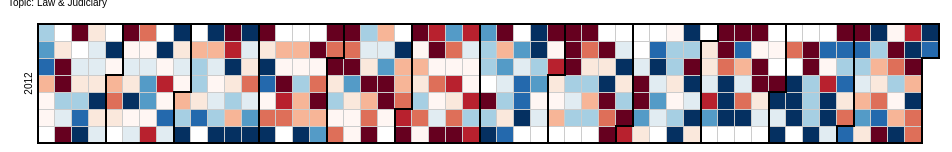
D3 v3 page, settled after 360 driven frames (6 s of simulated time); the page loaded 1 data file(s).



var width = 960,
    height = 136,
    cellSize = 17; // cell size

var day = d3.time.format("%w"),
    week = d3.time.format("%U"),
    percent = d3.format(".1%"),
    format = d3.time.format("%Y-%m-%d");

var color = d3.scale.quantize()
    .domain([-1.0, 1.0])
    .range(d3.range(11).map(function(d) { return "q" + d + "-11"; }));

var svg = d3.select("body").selectAll("svg")
    .data(d3.range(2012, 2013))
  .enter().append("svg")
    .attr("width", width)
    .attr("height", height)
    .attr("class", "RdYlGn")
  .append("g")
    .attr("transform", "translate(" + ((width - cellSize * 53) / 2) + "," + (height - cellSize * 7 - 1) + ")");

svg.append("text")
    .attr("transform", "translate(-6," + cellSize * 3.5 + ")rotate(-90)")
    .style("text-anchor", "middle")
    .text(function(d) { return d; });

var rect = svg.selectAll(".day")
    .data(function(d) { return d3.time.days(new Date(d, 0, 1), new Date(d + 1, 0, 1)); })
  .enter().append("rect")
    .attr("class", "day")
    .attr("width", cellSize)
    .attr("height", cellSize)
    .attr("x", function(d) { return week(d) * cellSize; })
    .attr("y", function(d) { return day(d) * cellSize; })
    .datum(format);

rect.append("title")
    .text(function(d) { return d; });

svg.selectAll(".month")
    .data(function(d) { return d3.time.months(new Date(d, 0, 1), new Date(d + 1, 0, 1)); })
  .enter().append("path")
    .attr("class", "month")
    .attr("d", monthPath);

d3.csv("topic9.csv", function(error, csv) {
  var data = d3.nest()
    .key(function(d) { return d.Date; })
    .rollup(function(d) { return (d[0].Open); })
    .map(csv);

  rect.filter(function(d) { return d in data; })
      .attr("class", function(d) { return "day " + color(data[d]); })
    .select("title")
      .text(function(d) { return d + ": " + percent(data[d]); });
});

function monthPath(t0) {
  var t1 = new Date(t0.getFullYear(), t0.getMonth() + 1, 0),
      d0 = +day(t0), w0 = +week(t0),
      d1 = +day(t1), w1 = +week(t1);
  return "M" + (w0 + 1) * cellSize + "," + d0 * cellSize
      + "H" + w0 * cellSize + "V" + 7 * cellSize
      + "H" + w1 * cellSize + "V" + (d1 + 1) * cellSize
      + "H" + (w1 + 1) * cellSize + "V" + 0
      + "H" + (w0 + 1) * cellSize + "Z";
}

d3.select(self.frameElement).style("height", "2910px");



### data: topic9.csv
Date, Open
2012-01-01, 0.4444
2012-01-02, 0.5113
2012-01-03, 0.6669
2012-01-04, -0.3296
2012-01-05, -0.04001
2012-01-06, 0.02908
2012-01-09, -0.2458
2012-01-10, -1.59
2012-01-11, -1.062
2012-01-12, 0.3228
2012-01-13, 0.2725
2012-01-14, -2.166
2012-01-15, -0.9945
2012-01-17, 0.2524
2012-01-18, -0.2611
2012-01-19, 0.2882
2012-01-20, 0.7711
2012-01-21, 1.064
2012-01-22, -0.11
2012-01-23, 0.2407
2012-01-24, 0.2012
2012-01-25, -0.1195
2012-01-26, 0.8529
2012-01-27, -0.1021
2012-01-28, 0.2685
2012-01-30, 0.9608
2012-01-31, 0.05855
2012-02-01, -0.3538
2012-02-02, -0.5174
2012-02-03, -0.0912
2012-02-05, -1.587
2012-02-06, 0.04157
2012-02-07, 0.09387
2012-02-08, -0.2283
2012-02-09, 0.9148
2012-02-10, -0.07711
2012-02-11, 0.2477
2012-02-12, -0.6142
2012-02-13, -0.05997
2012-02-14, 0.2673
2012-02-15, 0.4675
2012-02-16, 0.5658
2012-02-17, -0.07714
2012-02-18, -0.6475
2012-02-20, 2.476
2012-02-21, -0.07098
2012-02-22, -0.687
2012-02-23, -0.03928
2012-02-24, 0.7564
2012-02-25, 0.1035
2012-02-26, 1.035
2012-02-27, -0.09249
2012-02-28, 0.228
2012-02-29, 0.02873
2012-03-01, -0.3823
2012-03-02, 0.3195
2012-03-03, 2.352
2012-03-05, -0.3935
2012-03-06, 0.4474
2012-03-07, 0.3569
... 303 more rows